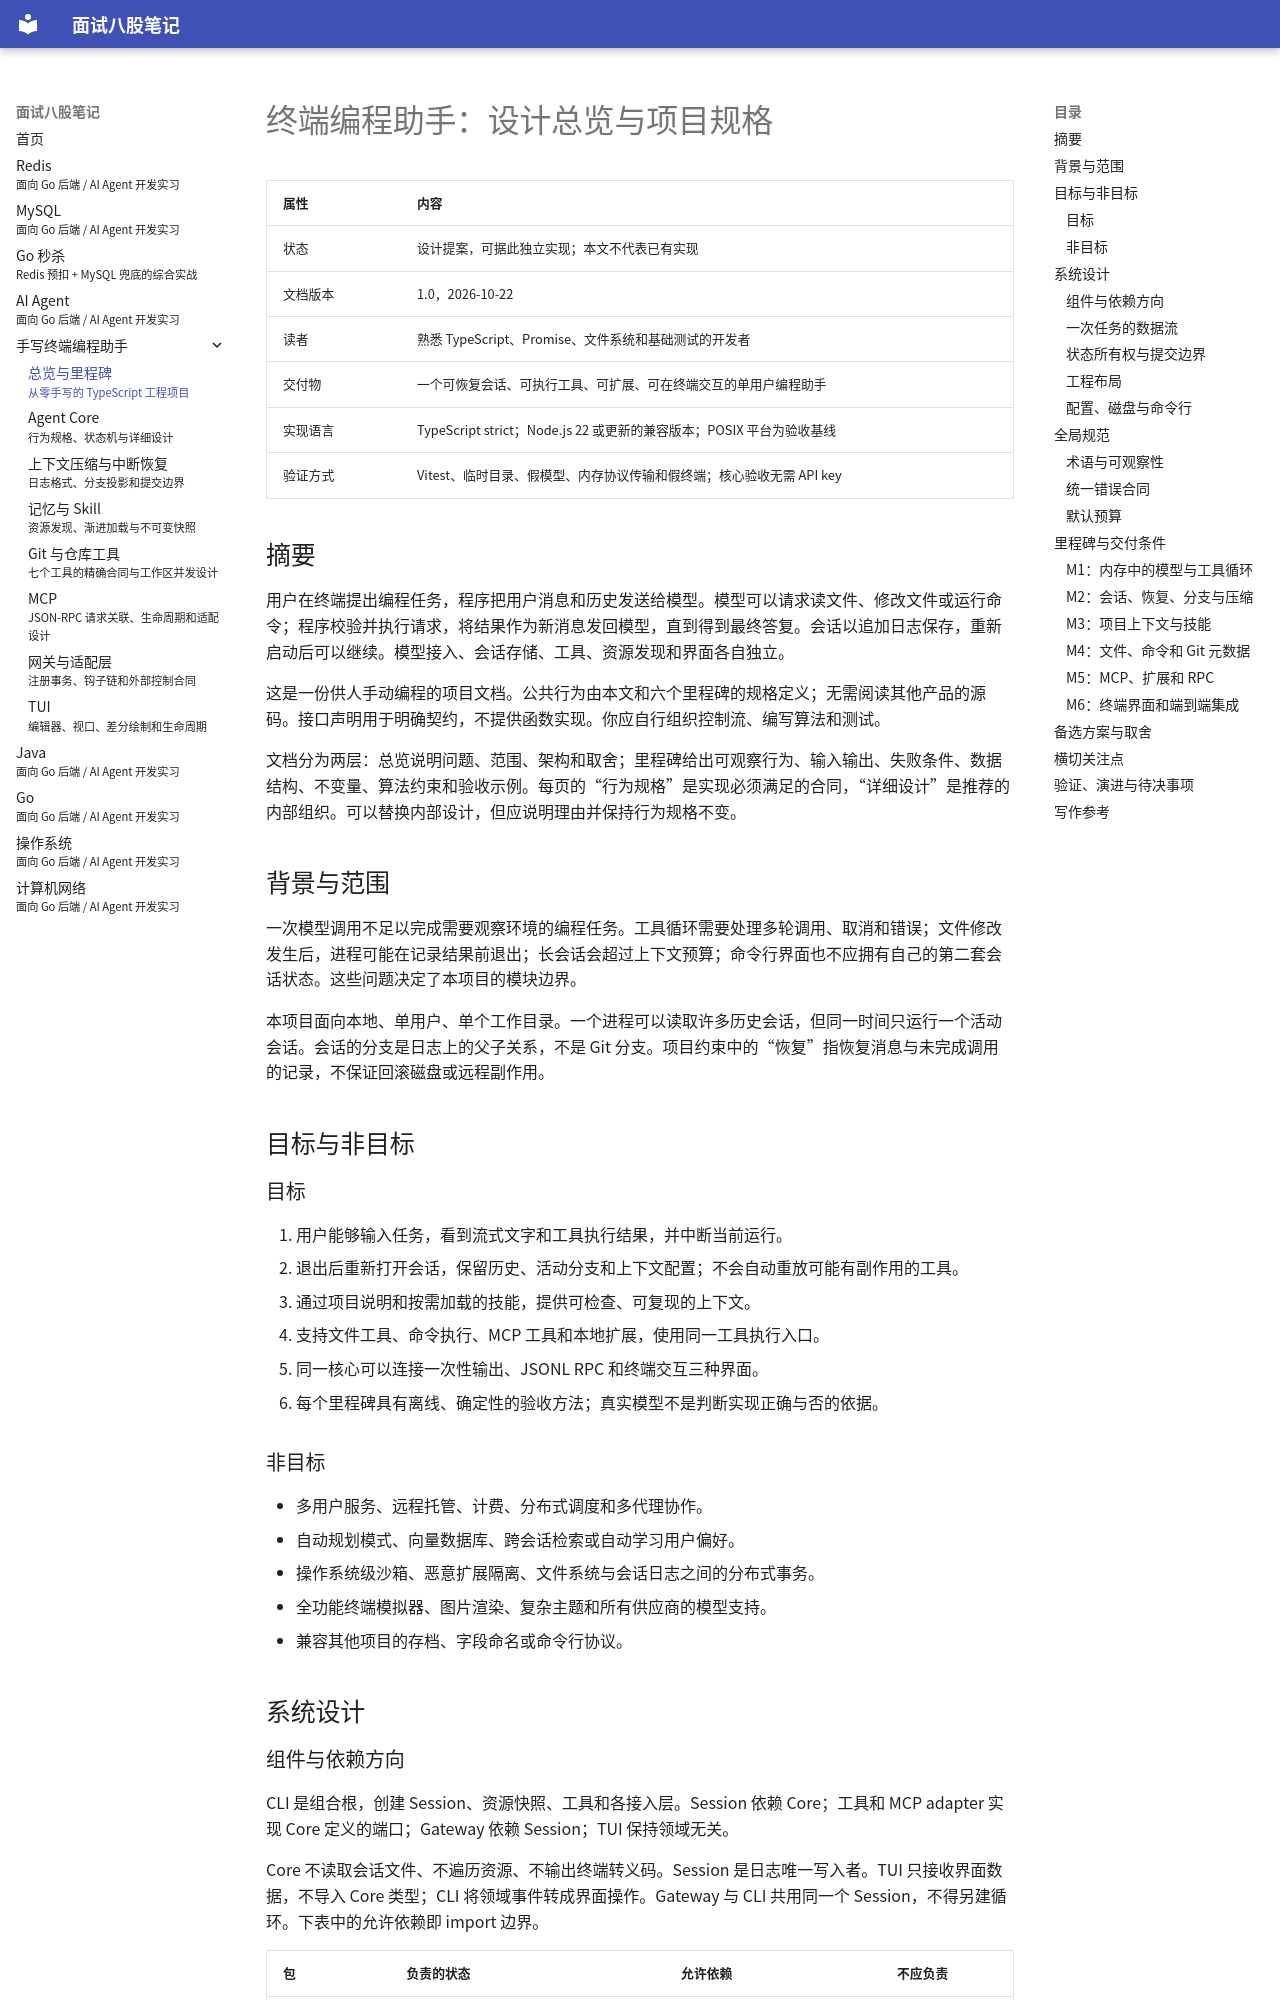

repository: LosAveRoad/interview-prep · page: terminal-agent/index.html · generator: mkdocs

---
title: 终端编程助手：设计总览与项目规格
subtitle: 从零手写的 TypeScript 工程项目
---

# 终端编程助手：设计总览与项目规格

| 属性 | 内容 |
|---|---|
| 状态 | 设计提案，可据此独立实现；本文不代表已有实现 |
| 文档版本 | 1.0，2026-10-22 |
| 读者 | 熟悉 TypeScript、Promise、文件系统和基础测试的开发者 |
| 交付物 | 一个可恢复会话、可执行工具、可扩展、可在终端交互的单用户编程助手 |
| 实现语言 | TypeScript strict；Node.js 22 或更新的兼容版本；POSIX 平台为验收基线 |
| 验证方式 | Vitest、临时目录、假模型、内存协议传输和假终端；核心验收无需 API key |

## 摘要

用户在终端提出编程任务，程序把用户消息和历史发送给模型。模型可以请求读文件、修改文件或运行命令；程序校验并执行请求，将结果作为新消息发回模型，直到得到最终答复。会话以追加日志保存，重新启动后可以继续。模型接入、会话存储、工具、资源发现和界面各自独立。

这是一份供人手动编程的项目文档。公共行为由本文和六个里程碑的规格定义；无需阅读其他产品的源码。接口声明用于明确契约，不提供函数实现。你应自行组织控制流、编写算法和测试。

文档分为两层：总览说明问题、范围、架构和取舍；里程碑给出可观察行为、输入输出、失败条件、数据结构、不变量、算法约束和验收示例。每页的“行为规格”是实现必须满足的合同，“详细设计”是推荐的内部组织。可以替换内部设计，但应说明理由并保持行为规格不变。

## 背景与范围

一次模型调用不足以完成需要观察环境的编程任务。工具循环需要处理多轮调用、取消和错误；文件修改发生后，进程可能在记录结果前退出；长会话会超过上下文预算；命令行界面也不应拥有自己的第二套会话状态。这些问题决定了本项目的模块边界。

本项目面向本地、单用户、单个工作目录。一个进程可以读取许多历史会话，但同一时间只运行一个活动会话。会话的分支是日志上的父子关系，不是 Git 分支。项目约束中的“恢复”指恢复消息与未完成调用的记录，不保证回滚磁盘或远程副作用。

## 目标与非目标

### 目标

1. 用户能够输入任务，看到流式文字和工具执行结果，并中断当前运行。
2. 退出后重新打开会话，保留历史、活动分支和上下文配置；不会自动重放可能有副作用的工具。
3. 通过项目说明和按需加载的技能，提供可检查、可复现的上下文。
4. 支持文件工具、命令执行、MCP 工具和本地扩展，使用同一工具执行入口。
5. 同一核心可以连接一次性输出、JSONL RPC 和终端交互三种界面。
6. 每个里程碑具有离线、确定性的验收方法；真实模型不是判断实现正确与否的依据。

### 非目标

- 多用户服务、远程托管、计费、分布式调度和多代理协作。
- 自动规划模式、向量数据库、跨会话检索或自动学习用户偏好。
- 操作系统级沙箱、恶意扩展隔离、文件系统与会话日志之间的分布式事务。
- 全功能终端模拟器、图片渲染、复杂主题和所有供应商的模型支持。
- 兼容其他项目的存档、字段命名或命令行协议。

## 系统设计
